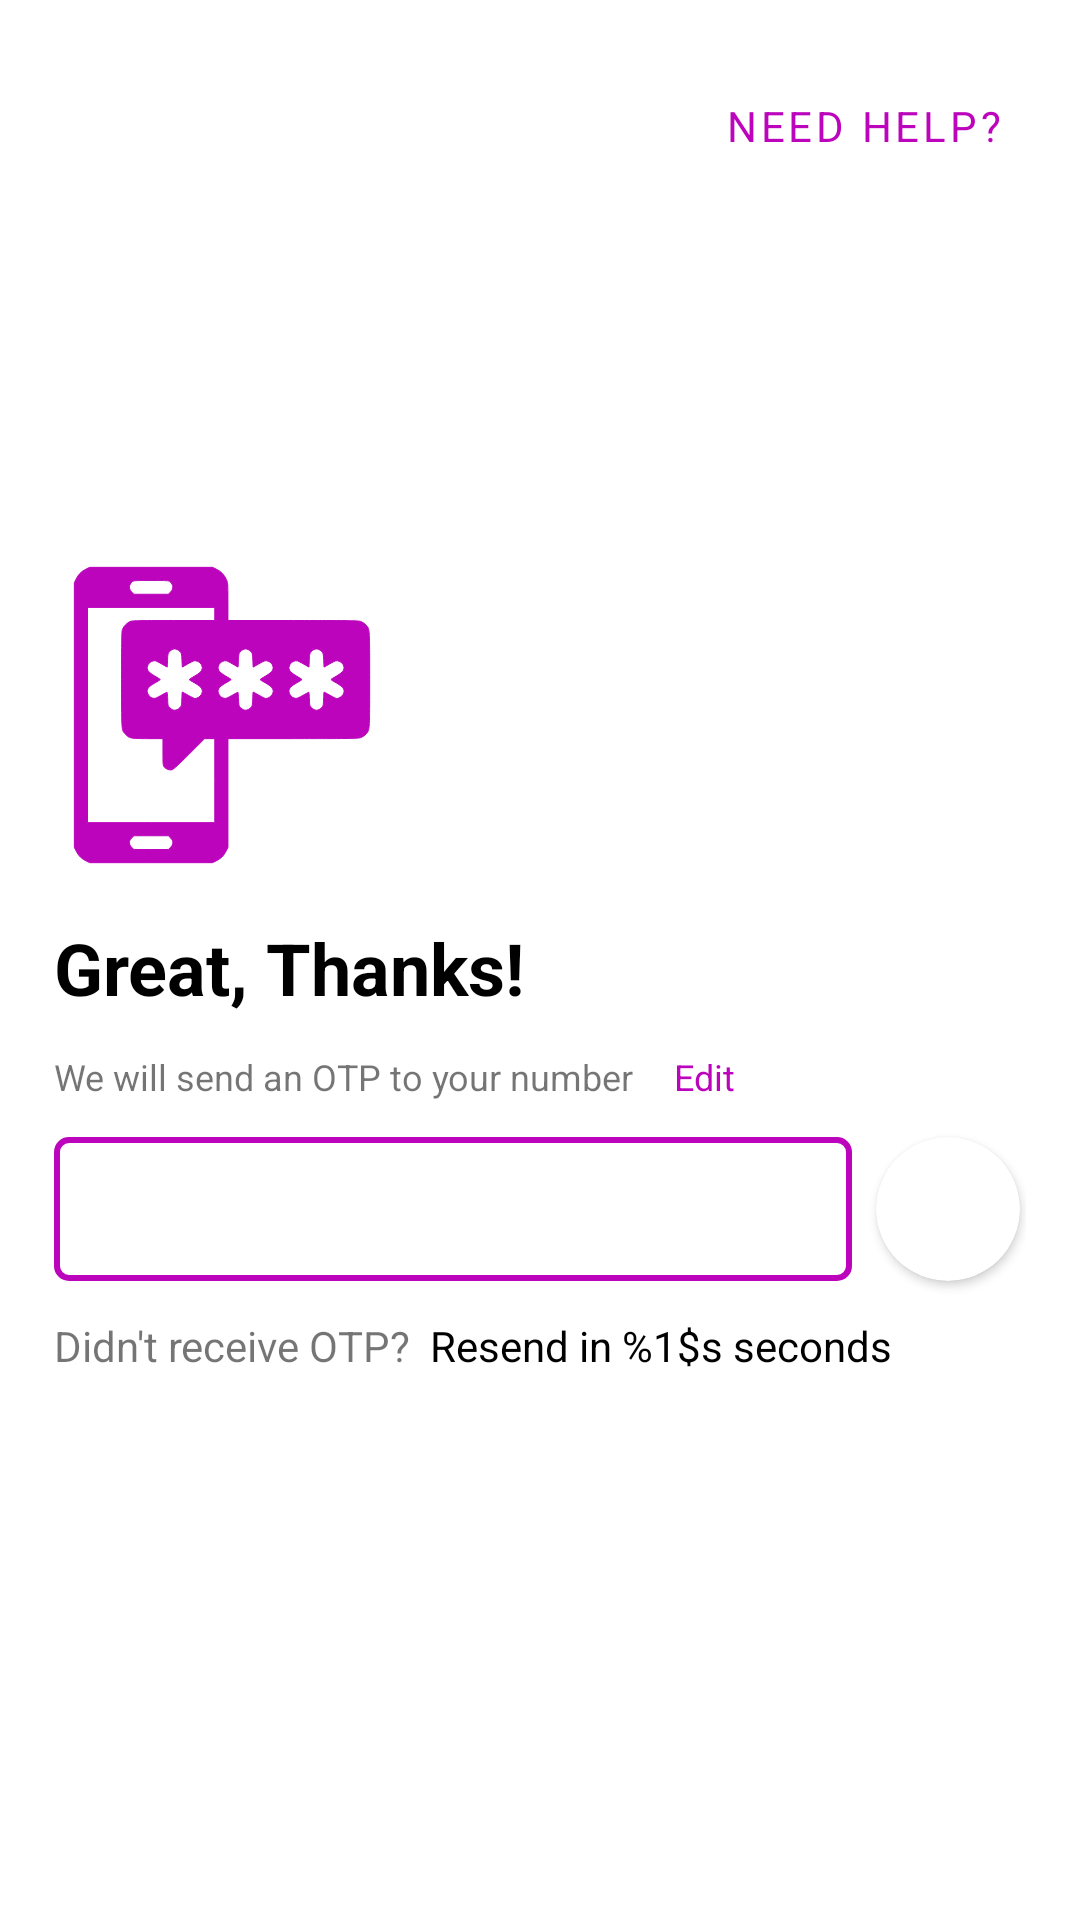

The Android layout XML behind this screen, and the referenced resources:
<!-- AndroidManifest.xml: application theme Theme.NammaMetroMVVM -->
<!-- res/layout/fragment_login_otp_details.xml -->
<?xml version="1.0" encoding="utf-8"?>
<androidx.constraintlayout.widget.ConstraintLayout xmlns:android="http://schemas.android.com/apk/res/android"
    xmlns:app="http://schemas.android.com/apk/res-auto"
    xmlns:tools="http://schemas.android.com/tools"
    android:id="@+id/container"
    android:layout_width="match_parent"
    android:layout_height="match_parent"
    android:background="@color/colorSplashScreenBg"
    android:padding="18dp"
    tools:context=".ui.MainActivity">

    <EditText
        android:id="@+id/etOtp"
        android:layout_width="0dp"
        android:layout_height="48dp"
        android:layout_marginTop="12dp"
        android:background="@drawable/transparent_square_button"
        android:imeActionLabel="@string/action_sign_in_short"
        android:imeOptions="actionDone"
        android:importantForAutofill="no"
        android:inputType="number"
        android:maxLength="5"
        android:padding="4dp"
        android:selectAllOnFocus="true"
        android:visibility="visible"
        app:layout_constraintBottom_toTopOf="@+id/tv_t_n_c"
        app:layout_constraintEnd_toStartOf="@+id/cv_proceed"
        app:layout_constraintStart_toStartOf="parent"
        app:layout_constraintTop_toBottomOf="@+id/tv_otp_sent_to"
        app:layout_constraintVertical_chainStyle="packed"
        tools:ignore="LabelFor" />

    <ImageView
        android:id="@+id/iv_smartphone"
        android:layout_width="112dp"
        android:layout_height="112dp"
        android:contentDescription="@string/smartphone"
        android:src="@drawable/ic_otp"
        app:layout_constraintBottom_toTopOf="@+id/tv_start_header"
        app:layout_constraintStart_toStartOf="parent"
        app:layout_constraintTop_toTopOf="parent"
        app:layout_constraintVertical_chainStyle="packed" />

    <TextView
        android:id="@+id/tv_start_header"
        android:layout_width="0dp"
        android:layout_height="wrap_content"
        android:layout_marginTop="12dp"
        android:text="@string/great_thanks"
        android:textColor="@color/textColor"
        android:textSize="24sp"
        android:textStyle="bold"
        app:layout_constraintBottom_toTopOf="@+id/tv_otp_sent_to"
        app:layout_constraintEnd_toEndOf="parent"
        app:layout_constraintStart_toStartOf="parent"
        app:layout_constraintTop_toBottomOf="@id/iv_smartphone" />

    <TextView
        android:id="@+id/tv_otp_sent_to"
        android:layout_width="wrap_content"
        android:layout_height="wrap_content"
        android:layout_marginTop="12dp"
        android:text="@string/we_will_send_an_otp_to_your_number"
        android:textSize="12sp"
        app:layout_constraintBottom_toTopOf="@+id/etOtp"
        app:layout_constraintEnd_toStartOf="@+id/tv_mobile_number"
        app:layout_constraintStart_toStartOf="parent"
        app:layout_constraintTop_toBottomOf="@id/tv_start_header" />

    <TextView
        android:id="@+id/tv_mobile_number"
        android:layout_width="wrap_content"
        android:layout_height="wrap_content"
        android:textColor="@color/textColor"
        android:textSize="12sp"
        app:layout_constraintBottom_toBottomOf="@+id/tv_otp_sent_to"
        app:layout_constraintEnd_toStartOf="@+id/tv_edit"
        app:layout_constraintStart_toEndOf="@+id/tv_otp_sent_to"
        app:layout_constraintTop_toBottomOf="@id/tv_start_header"
        app:layout_constraintTop_toTopOf="@+id/tv_otp_sent_to" />

    <TextView
        android:id="@+id/tv_edit"
        android:layout_width="0dp"
        android:layout_height="wrap_content"
        android:text="@string/edit"
        android:textColor="@color/bmrcl_color"
        android:textSize="12sp"
        app:layout_constraintBottom_toTopOf="@+id/etOtp"
        app:layout_constraintEnd_toEndOf="parent"
        app:layout_constraintStart_toEndOf="@+id/tv_mobile_number"
        app:layout_constraintTop_toBottomOf="@id/tv_start_header" />

    <TextView
        android:id="@+id/tv_t_n_c"
        android:layout_width="wrap_content"
        android:layout_height="wrap_content"
        android:layout_marginTop="12dp"
        android:text="@string/did_not_receive_otp"
        app:layout_constraintBottom_toBottomOf="parent"
        app:layout_constraintEnd_toStartOf="@+id/tv_resend"
        app:layout_constraintHorizontal_chainStyle="packed"
        app:layout_constraintStart_toStartOf="parent"
        app:layout_constraintTop_toBottomOf="@+id/etOtp"
        app:layout_constraintVertical_chainStyle="packed" />


    <TextView
        android:id="@+id/tv_resend"
        android:layout_width="0dp"
        android:layout_height="wrap_content"
        android:text="@string/resend_in"
        android:textColor="@color/textColor"
        app:layout_constraintBottom_toBottomOf="@id/tv_t_n_c"
        app:layout_constraintEnd_toEndOf="parent"
        app:layout_constraintStart_toEndOf="@id/tv_t_n_c"
        app:layout_constraintTop_toTopOf="@+id/tv_t_n_c" />

    <androidx.cardview.widget.CardView
        android:id="@+id/cv_proceed"
        android:layout_width="48dp"
        android:layout_height="48dp"
        android:layout_marginStart="8dp"
        android:layout_marginEnd="2dp"
        android:background="@color/colorSplashScreenBg"
        android:clickable="false"
        app:cardCornerRadius="250dp"
        app:layout_constraintBottom_toBottomOf="@id/etOtp"
        app:layout_constraintEnd_toEndOf="parent"
        app:layout_constraintStart_toEndOf="@+id/etOtp"
        app:layout_constraintTop_toTopOf="@+id/etOtp"
        app:layout_constraintVertical_chainStyle="packed">

        <ImageView
            android:id="@+id/iv_login"
            android:layout_width="match_parent"
            android:layout_height="match_parent"
            android:contentDescription="@string/proceed"
            android:scaleType="centerCrop"
            android:src="@drawable/ic_baseline_navigate_next_24"
            app:tint="@color/lightGray" />

        <ProgressBar
            android:id="@+id/pb_login"
            android:layout_width="match_parent"
            android:layout_height="match_parent"
            android:layout_gravity="center"
            android:indeterminateTint="@color/bmrcl_color_bg"
            android:visibility="gone"
            app:layout_constraintBottom_toBottomOf="parent"
            app:layout_constraintEnd_toEndOf="@+id/etPhoneNumber"
            app:layout_constraintStart_toStartOf="@+id/etPhoneNumber"
            app:layout_constraintTop_toTopOf="parent" />

    </androidx.cardview.widget.CardView>


    <com.google.android.material.button.MaterialButton
        android:id="@+id/tv_help"
        style="?attr/borderlessButtonStyle"
        android:layout_width="wrap_content"
        android:layout_height="wrap_content"
        android:text="@string/need_help"
        android:textColor="@color/bmrcl_color"
        app:layout_constraintEnd_toEndOf="parent"
        app:layout_constraintTop_toTopOf="parent" />
</androidx.constraintlayout.widget.ConstraintLayout>
<!-- resources referenced by this layout -->
<resources>
  <color name="bmrcl_color">#BC04BC</color>
  <color name="bmrcl_color_bg">#ffffff</color>
  <color name="colorSplashScreenBg">#ffffff</color>
  <color name="lightGray">#D3D3D3</color>
  <color name="textColor">@color/black</color>
  <!-- drawable ic_otp: vector/xml drawable (drawable, 3725 chars, omitted) -->
  <!-- drawable transparent_square_button (drawable) -->
  <?xml version="1.0" encoding="utf-8"?>
  <layer-list xmlns:android="http://schemas.android.com/apk/res/android">
      <item>
          <shape android:shape="rectangle">
              <stroke
                  android:width="2dp"
                  android:height="2dp"
                  android:color="@color/bmrcl_color" />
              <solid android:color="@android:color/transparent" />
              <padding
                  android:bottom="1dp"
                  android:left="1dp"
                  android:right="1dp"
                  android:top="1dp" />
              <corners android:radius="4dp"/>
          </shape>
      </item>
  </layer-list>
  <string name="action_sign_in_short">Sign in</string>
  <string name="did_not_receive_otp">Didn\'t receive OTP?</string>
  <string name="edit">\tEdit</string>
  <string name="great_thanks">Great, Thanks!</string>
  <string name="need_help">Need Help?</string>
  <string name="proceed">Proceed</string>
  <string name="resend_in">\tResend in %1$s seconds</string>
  <string name="smartphone" translatable="false">Smartphone</string>
  <string name="we_will_send_an_otp_to_your_number">We will send an OTP to your number\t\t</string>
  <style name="Theme.NammaMetroMVVM" parent="Theme.MaterialComponents.DayNight.NoActionBar">
          
          <item name="colorPrimary">@color/bmrcl_color</item>
          <item name="colorPrimaryVariant">@color/purple_700</item>
          <item name="colorOnPrimary">@color/white</item>
          <item name="android:windowLightStatusBar" tools:targetApi="m">true</item>
          <item name="fontFamily">@font/solway_regular</item>
  
          
          <item name="colorSecondary">@color/bmrcl_color</item>
          <item name="colorSecondaryVariant">@color/teal_700</item>
          <item name="colorOnSecondary">@color/black</item>
          
          <item name="android:statusBarColor" tools:targetApi="l">@color/colorSplashScreenBg</item>
          <item name="chipStyle">@style/CustomChipChoice</item>
          <item name="bottomSheetDialogTheme">@style/AppBottomSheetDialogTheme</item>
  
          
      </style>
  <color name="black">#FF000000</color>
  <color name="purple_700">#FF3700B3</color>
  <color name="white">#FFFFFFFF</color>
  <color name="teal_700">#FF018786</color>
  <style name="CustomChipChoice" parent="@style/Widget.MaterialComponents.Chip.Choice">
          <item name="chipBackgroundColor">@color/background_color_chip_state_list</item>
          <item name="android:textColor">@color/text_color_chip_state_list</item>
      </style>
  <style name="AppBottomSheetDialogTheme" parent="Theme.Design.BottomSheetDialog">
          <item name="bottomSheetStyle">@style/AppModalStyle</item>
      </style>
  <style name="AppModalStyle" parent="Widget.Design.BottomSheet.Modal">
          <item name="android:background">@drawable/rounded_dialog</item>
      </style>
  <!-- drawable rounded_dialog (drawable) -->
  <?xml version="1.0" encoding="utf-8"?>
  <shape xmlns:android="http://schemas.android.com/apk/res/android"
      android:shape="rectangle">
      <corners
          android:topLeftRadius="@dimen/corner_radius"
          android:topRightRadius="@dimen/corner_radius" />
      <solid android:color="@color/bmrcl_color_bg" />
  
  </shape>
  <dimen name="corner_radius">16dp</dimen>
</resources>
